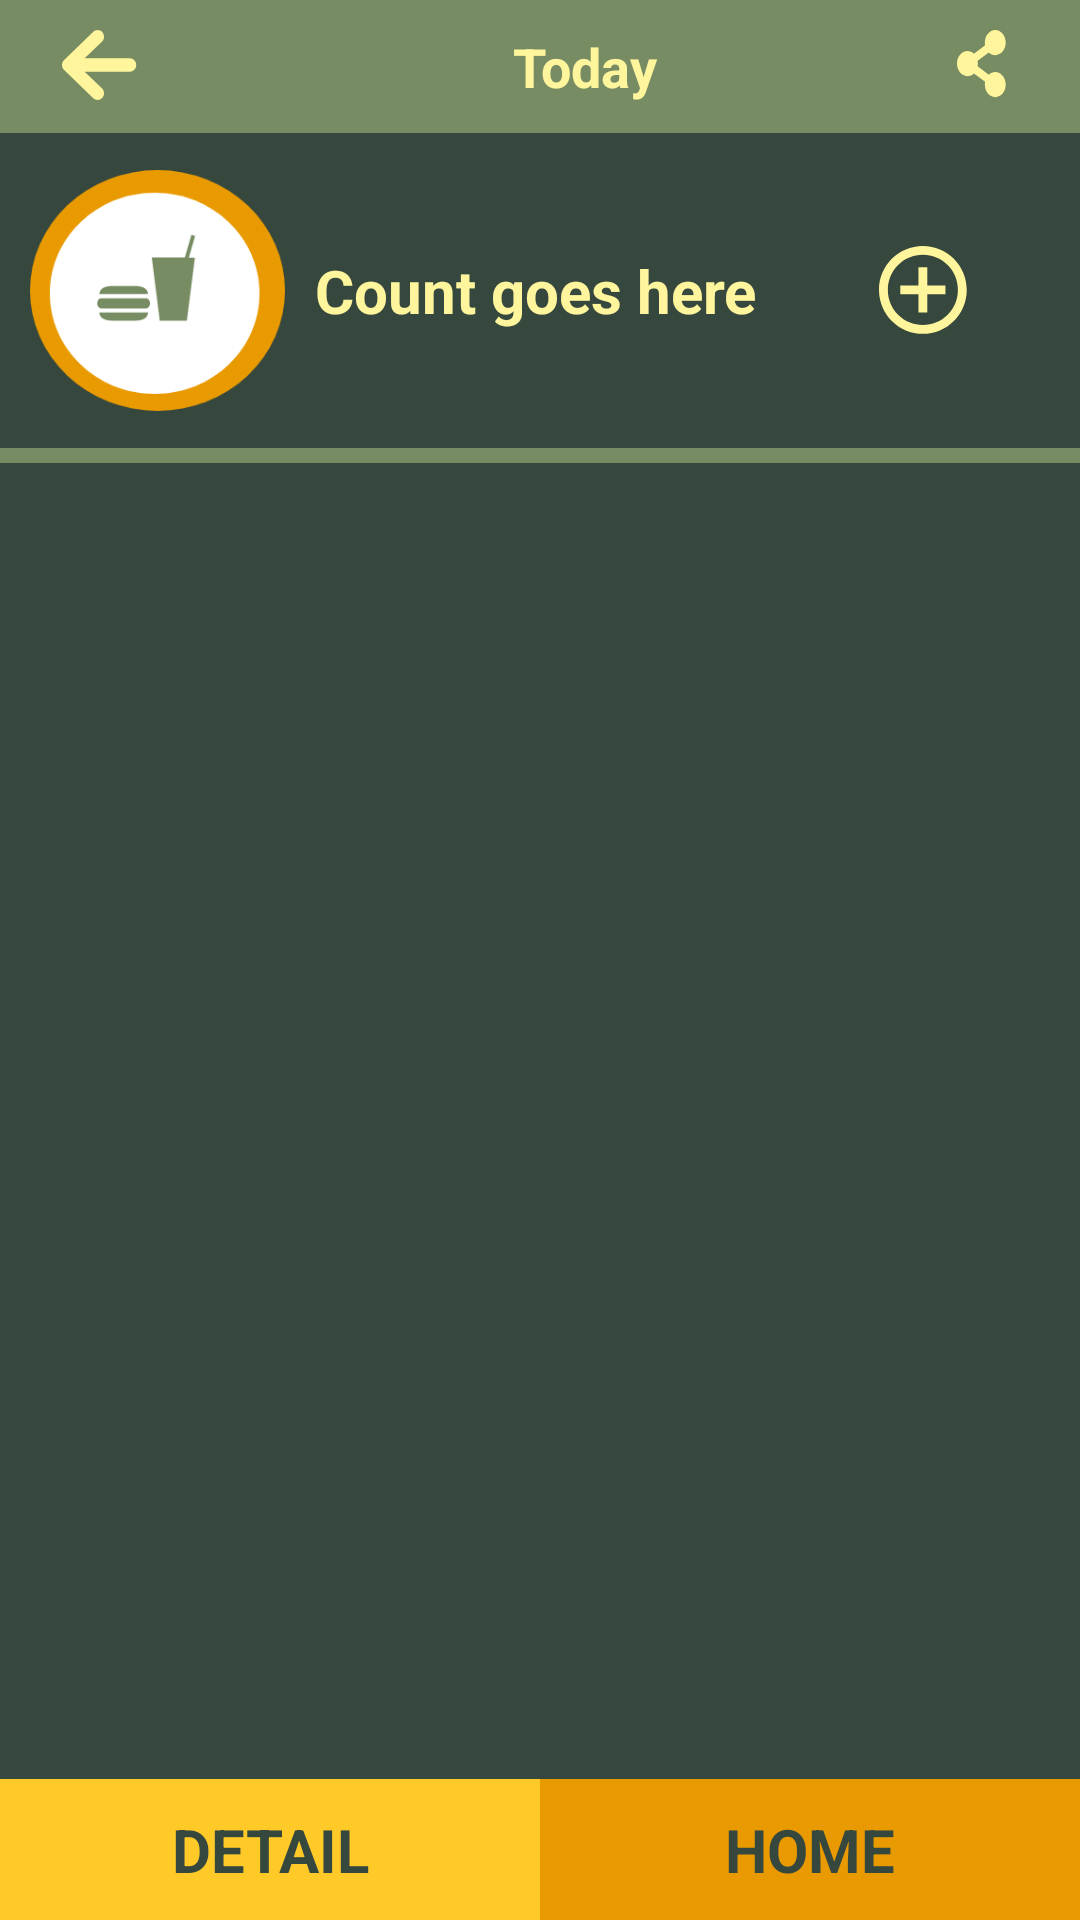

Android layout source for this screen:
<!-- AndroidManifest.xml: application theme Theme.HealthyKlan -->
<!-- res/layout/activity_workout.xml -->
<?xml version="1.0" encoding="utf-8"?>
<androidx.constraintlayout.widget.ConstraintLayout xmlns:android="http://schemas.android.com/apk/res/android"
    xmlns:app="http://schemas.android.com/apk/res-auto"
    xmlns:tools="http://schemas.android.com/tools"
    android:layout_width="match_parent"
    android:layout_height="match_parent"
    android:background="@color/green_dark"
    tools:context=".HelperActivities.NutritionActivity">

    <LinearLayout
        android:id="@+id/linearLayout2"
        android:layout_width="match_parent"
        android:layout_height="wrap_content"
        android:background="@color/green_light"
        android:orientation="horizontal"
        android:paddingTop="10dp"
        android:paddingBottom="10dp"
        android:weightSum="5"
        app:layout_constraintEnd_toEndOf="parent"
        app:layout_constraintStart_toStartOf="parent"
        app:layout_constraintTop_toTopOf="parent">

        <ImageView
            android:id="@+id/ivBackToHome"
            android:layout_width="0dp"
            android:layout_height="wrap_content"
            android:layout_weight="1"
            android:src="@drawable/ic_arrow" />

        <TextView
            android:id="@+id/tvNutritionDay"
            android:layout_width="0dp"
            android:layout_height="wrap_content"
            android:layout_marginLeft="30dp"
            android:layout_weight="3"
            android:gravity="center"
            android:text="Today"
            android:textColor="@color/yellow"
            android:textSize="18sp"
            android:textStyle="bold" />

        <ImageView
            android:id="@+id/ivShare"
            android:layout_width="0dp"
            android:layout_height="wrap_content"
            android:layout_weight="1"
            android:src="@drawable/ic_share" />

    </LinearLayout>

    <LinearLayout
        android:id="@+id/linearLayout3"
        android:layout_width="match_parent"
        android:layout_height="wrap_content"
        android:gravity="center_vertical"
        android:orientation="horizontal"
        android:padding="10dp"
        android:weightSum="2"
        app:layout_constraintTop_toBottomOf="@id/linearLayout2">

        <ImageView
            android:layout_width="0dp"
            android:layout_height="wrap_content"
            android:layout_weight="0.5"
            android:src="@drawable/ic_nutrition_circle" />

        <TextView
            android:layout_width="0dp"
            android:layout_height="match_parent"
            android:layout_weight="1"
            android:gravity="center_vertical"
            android:padding="10dp"
            android:text="Count goes here"
            android:textColor="@color/yellow"
            android:textSize="20sp"
            android:textStyle="bold" />

        <ImageView
            android:id="@+id/ivAddWorkout"
            android:layout_width="0dp"
            android:layout_height="wrap_content"
            android:layout_weight="0.5"
            android:src="@drawable/ic_add" />

    </LinearLayout>

    <LinearLayout
        android:id="@+id/linearLayout4"
        android:layout_width="match_parent"
        android:layout_height="5dp"
        app:layout_constraintTop_toBottomOf="@id/linearLayout3"
        android:background="@color/green_light"
        android:orientation="horizontal" />

    <androidx.recyclerview.widget.RecyclerView
        android:id="@+id/recyclerViewWorkouts"
        app:layout_constraintTop_toBottomOf="@id/linearLayout4"
        android:layout_margin="10dp"
        app:layout_constraintBottom_toTopOf="@id/linearLayout5"
        android:layout_width="match_parent"
        android:layout_height="wrap_content" />

    <LinearLayout
        android:id="@+id/linearLayout5"
        android:layout_width="match_parent"
        android:layout_height="wrap_content"
        android:orientation="horizontal"
        android:weightSum="2"
        app:layout_constraintBottom_toBottomOf="parent">

        <TextView
            android:id="@+id/tvDetail"
            android:layout_width="0dp"
            android:layout_height="match_parent"
            android:layout_weight="1"
            android:background="@color/orange_light"
            android:gravity="center"
            android:padding="10dp"
            android:text="DETAIL"
            android:textColor="@color/green_dark"
            android:textSize="20sp"
            android:textStyle="bold" />

        <TextView
            android:id="@+id/tvHome"
            android:layout_width="0dp"
            android:layout_height="match_parent"
            android:layout_weight="1"
            android:background="@color/orange"
            android:gravity="center"
            android:padding="10dp"
            android:text="HOME"
            android:textColor="@color/green_dark"
            android:textSize="20sp"
            android:textStyle="bold" />
    </LinearLayout>

</androidx.constraintlayout.widget.ConstraintLayout>
<!-- resources referenced by this layout -->
<resources>
  <color name="green_dark">#36473D</color>
  <color name="green_light">#788C63</color>
  <color name="orange">#E89A00</color>
  <color name="orange_light">#FFCA28</color>
  <color name="yellow">#FFF59D</color>
  <!-- drawable ic_add: png bitmap (drawable-hdpi, 1739 bytes) -->
  <!-- drawable ic_arrow: png bitmap (drawable-hdpi, 566 bytes) -->
  <!-- drawable ic_nutrition_circle: png bitmap (drawable-hdpi, 6204 bytes) -->
  <!-- drawable ic_share: png bitmap (drawable-hdpi, 663 bytes) -->
  <style name="Theme.HealthyKlan" parent="Theme.MaterialComponents.Light.NoActionBar">
          
          <item name="colorPrimary">@color/purple_500</item>
          <item name="colorPrimaryVariant">@color/purple_700</item>
          <item name="colorOnPrimary">@color/white</item>
          
          <item name="colorSecondary">@color/teal_200</item>
          <item name="colorSecondaryVariant">@color/teal_700</item>
          <item name="colorOnSecondary">@color/black</item>
          
          <item name="android:statusBarColor" tools:targetApi="l">?attr/colorPrimaryVariant</item>
          
      </style>
  <color name="purple_500">#788C63</color>
  <color name="purple_700">#36473D</color>
  <color name="white">#FFFFFFFF</color>
  <color name="teal_200">#FFCA28</color>
  <color name="teal_700">#E89A00</color>
  <color name="black">#FF000000</color>
</resources>
